Labelled photos from "data", an image-classification folder in NinhGiang/coraldetection. The possible labels are: ACER, APAL, CNAT, DANT, DSTR, GORG, MALC, MCAV, MMEA, MONT, PALY, SPO, SSID, TUNI.

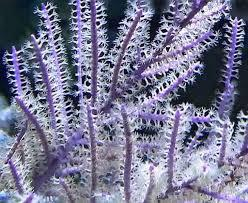
Label: GORG

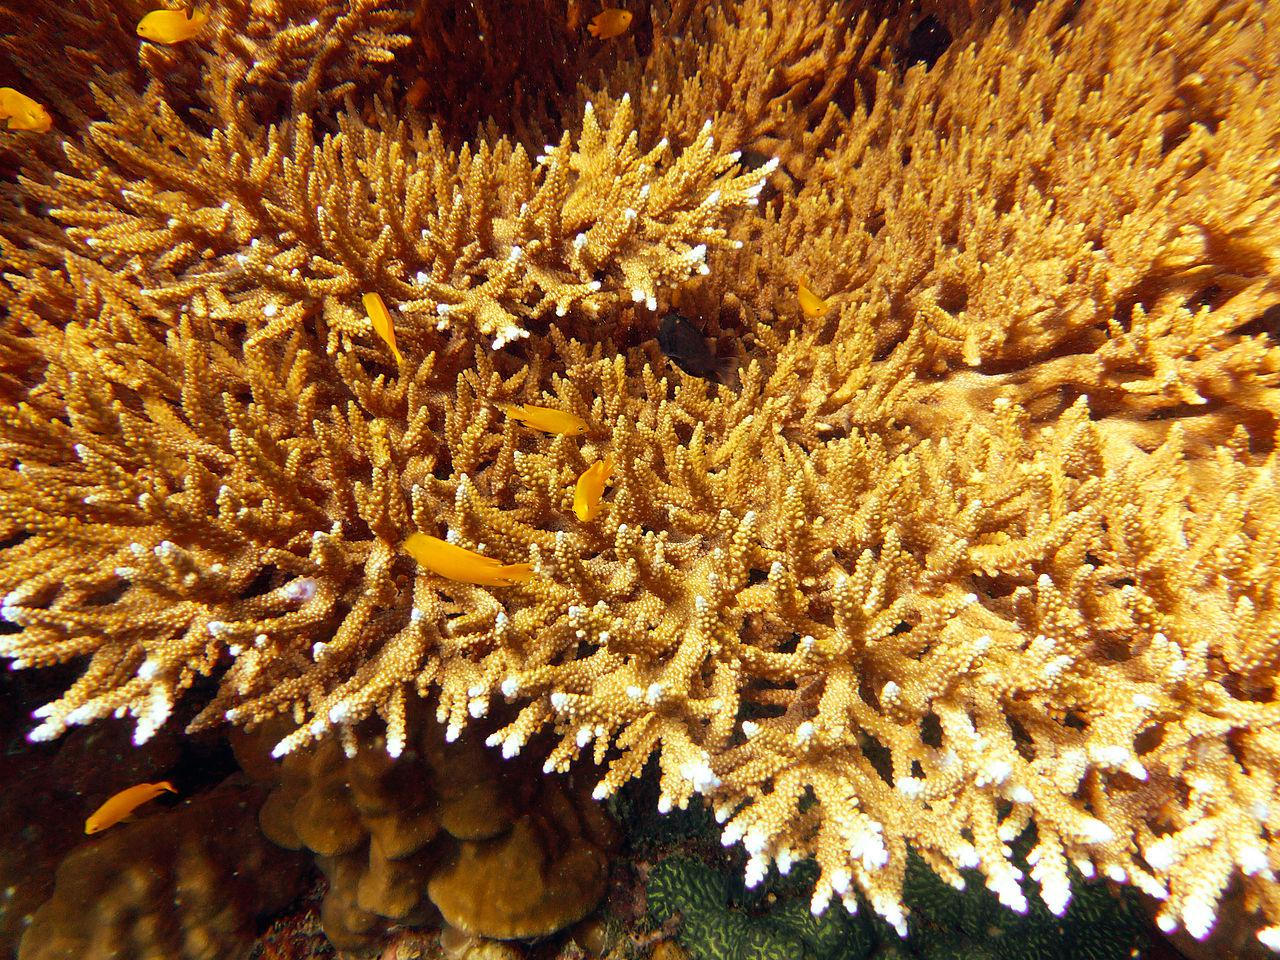
Label: ACER

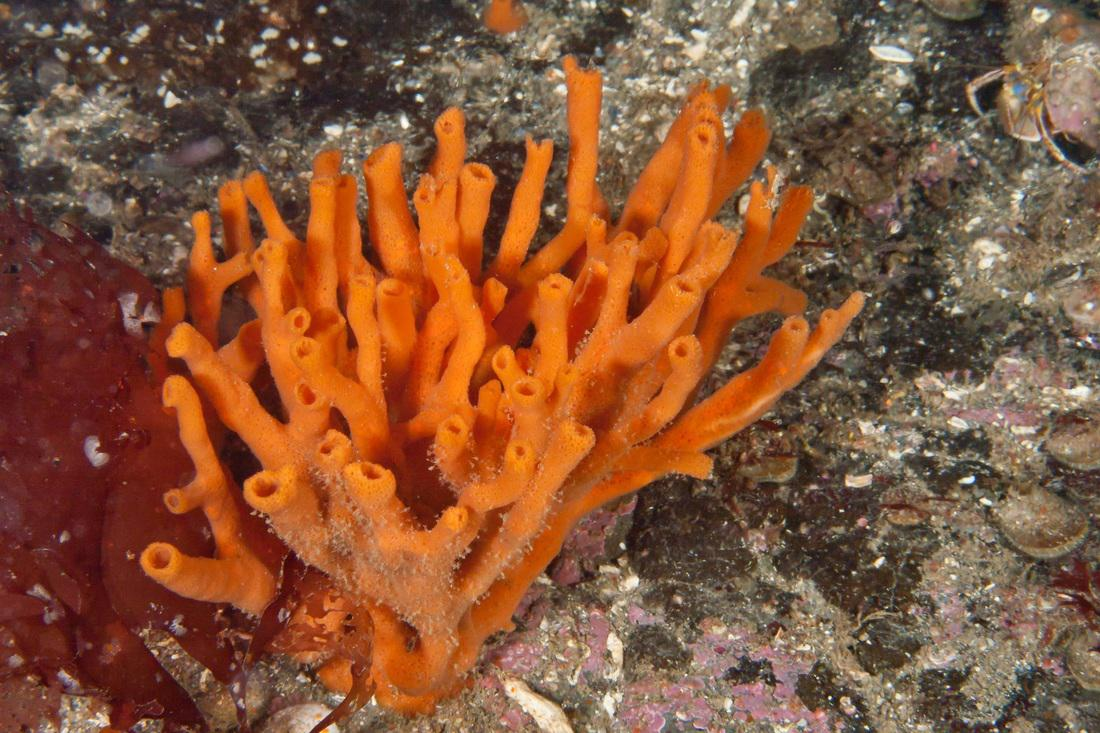
Label: SPO

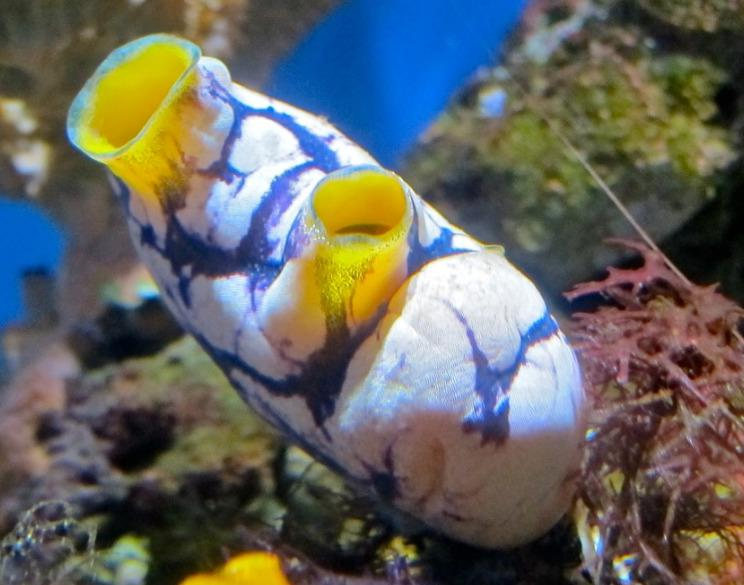
Label: TUNI

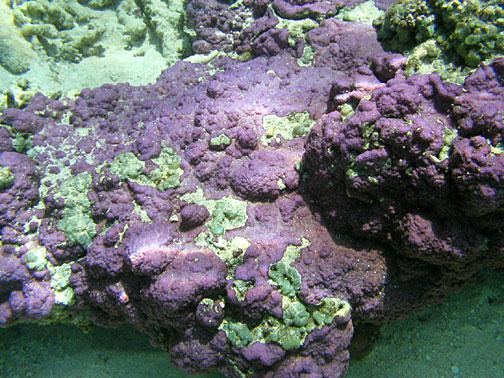
Label: MONT

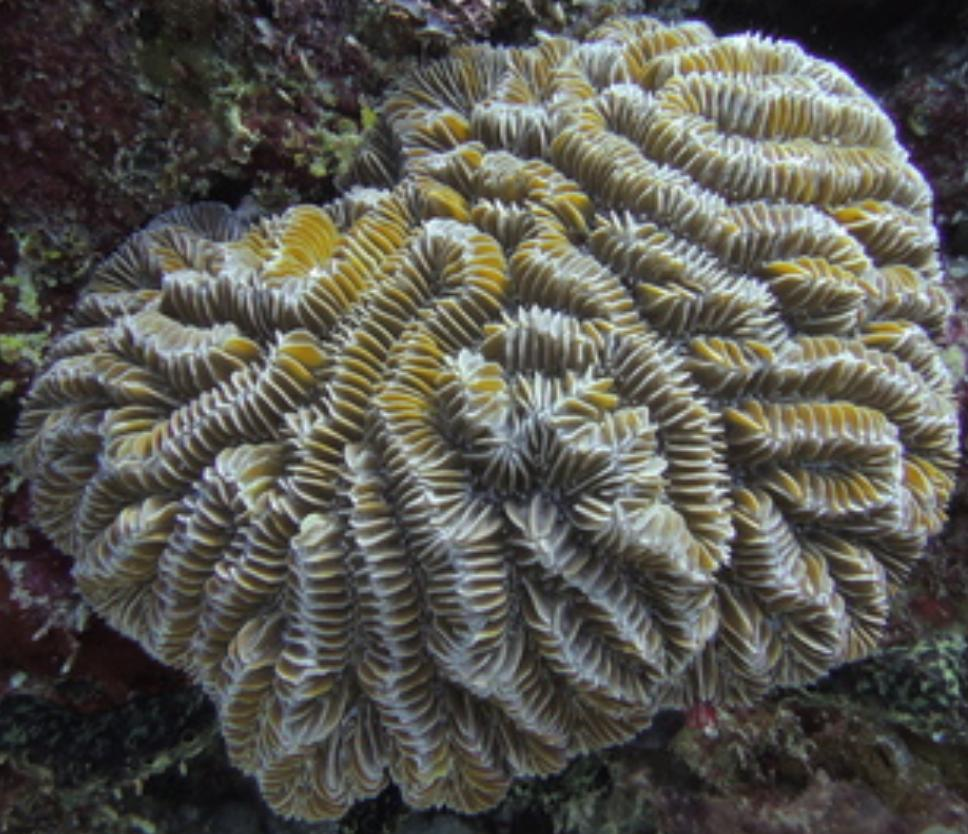
Label: MMEA
